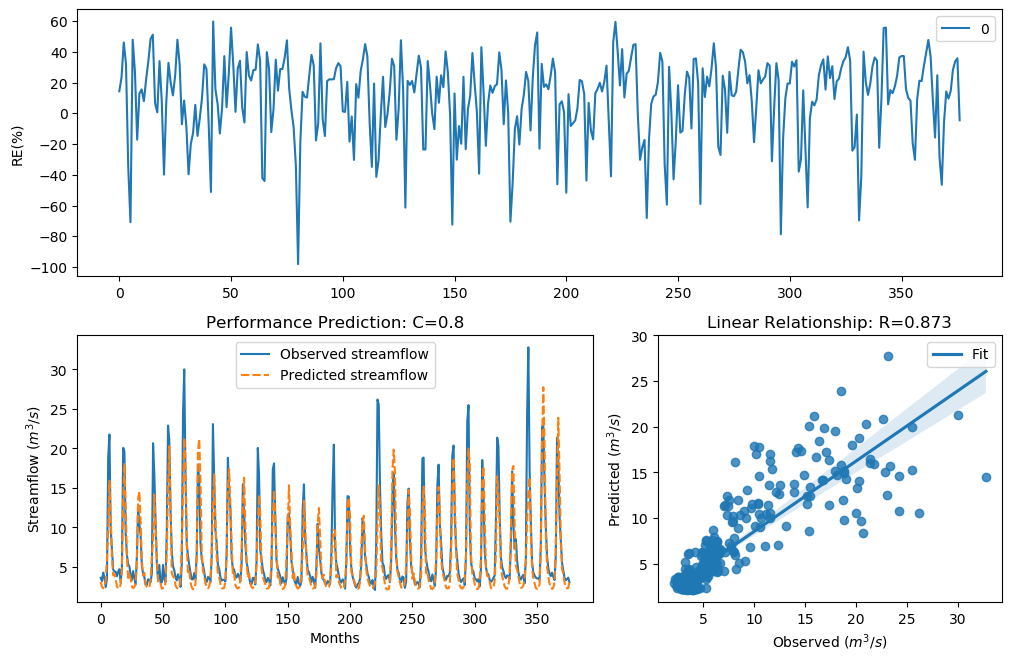

Source data for this figure (header and first rows):
y_true, y_pred, y_true_scaled, y_pred_scaled
3.63, 3.111, -0.29, -0.4717
3.21, 2.462, -0.4343, -0.7572
4.29, 2.314, -0.09927, -0.8347
3.67, 2.487, -0.2773, -0.7444
2.46, 3.32, -0.758, -0.3945
3.54, 6.05, -0.3192, 0.275
18.82, 9.814, 1.354, 0.7628
21.76, 15.91, 1.476, 1.208
9.83, 11.52, 0.7643, 0.9146
7.16, 6.245, 0.4499, 0.3084
4.67, 3.943, -0.004613, -0.1949
4.44, 4.088, -0.06076, -0.1537
4.4, 3.435, -0.07088, -0.3543
3.83, 2.531, -0.2281, -0.7228
4.42, 2.285, -0.0658, -0.8509
4.72, 2.306, 0.007159, -0.8391
3.03, 2.828, -0.5031, -0.5863
4.87, 4.838, 0.04161, 0.03442
20.07, 13.26, 1.408, 1.045
19.62, 18.02, 1.389, 1.316
9.33, 13.05, 0.7138, 1.03
6.56, 6.135, 0.3597, 0.2898
5.37, 3.609, 0.1479, -0.2968
5.07, 4.066, 0.08563, -0.1599
4.02, 3.552, -0.1728, -0.3153
3.34, 2.522, -0.3873, -0.7269
4.47, 2.331, -0.05324, -0.8254
3.61, 2.462, -0.2964, -0.757
2.75, 2.946, -0.6205, -0.5371
6.28, 5.762, 0.3143, 0.2235
12.55, 13.61, 0.9944, 1.069
10.44, 14.59, 0.822, 1.131
9.01, 10.8, 0.6798, 0.8541
5.12, 5.783, 0.09631, 0.2273
4.16, 3.932, -0.134, -0.1981
3.72, 4.268, -0.2617, -0.105
2.73, 2.821, -0.6294, -0.5893
2.73, 2.464, -0.6294, -0.7557
3.43, 2.338, -0.3561, -0.8219
3.4, 2.419, -0.3664, -0.779
3.1, 3.321, -0.4758, -0.394
4.17, 6.304, -0.1312, 0.3182
20.66, 8.321, 1.432, 0.6013
16.78, 14.14, 1.255, 1.103
10.67, 10.04, 0.8427, 0.7843
5.59, 6.325, 0.1911, 0.3218
3.31, 3.186, -0.398, -0.4433
5.26, 3.304, 0.1256, -0.4002
3.05, 2.929, -0.4952, -0.544
3.04, 2.252, -0.4992, -0.8691
5.26, 2.329, 0.1256, -0.8265
3.41, 2.344, -0.3629, -0.8183
3.07, 3.041, -0.4874, -0.4988
9.62, 6.83, 0.7435, 0.4015
22.89, 15.08, 1.518, 1.16
21.04, 20.28, 1.448, 1.417
12.14, 12.87, 0.9637, 1.018
7, 4.212, 0.4268, -0.1198
5.08, 3.832, 0.08777, -0.2275
4.58, 3.603, -0.02618, -0.2986
... 317 more rows
